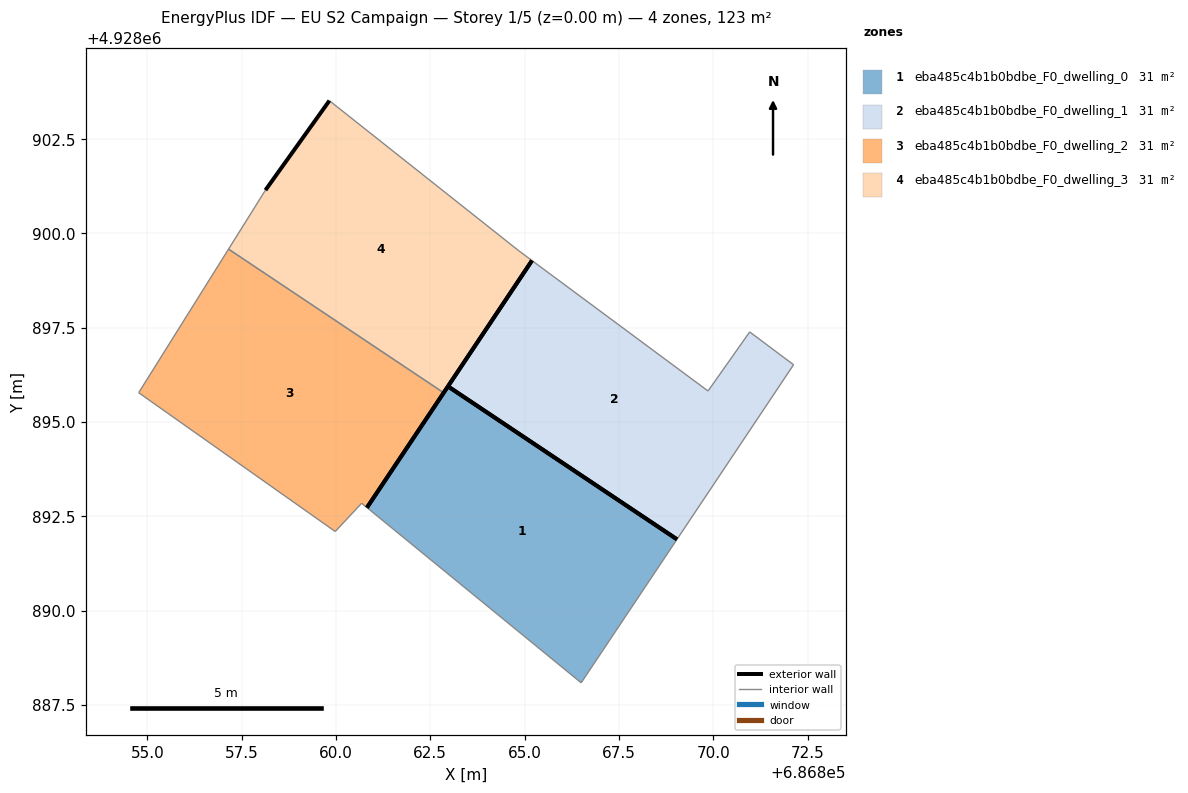
=== STOREY PLAN SPEC (per zone: floor XY polygon, exterior-wall plan segments, windows/doors) ===
zone 1: eba485c4b1b0bdbe_F0_dwelling_0  (30.8 m²)
  floor: (686866.50, 4928888.09) (686869.04, 4928891.89) (686862.97, 4928895.94) (686860.82, 4928892.73)
  exterior wall: (686860.82, 4928892.73) – (686862.97, 4928895.94)  [3.9 m]
  exterior wall: (686862.97, 4928895.94) – (686869.04, 4928891.89)  [7.3 m]
  interior walls: 2
zone 2: eba485c4b1b0bdbe_F0_dwelling_1  (30.8 m²)
  floor: (686869.04, 4928891.89) (686872.13, 4928896.52) (686870.97, 4928897.39) (686869.86, 4928895.82) (686865.19, 4928899.28) (686862.97, 4928895.94)
  exterior wall: (686862.97, 4928895.94) – (686865.19, 4928899.28)  [4.0 m]
  exterior wall: (686869.04, 4928891.89) – (686862.97, 4928895.94)  [7.3 m]
  interior walls: 4
zone 3: eba485c4b1b0bdbe_F0_dwelling_2  (30.8 m²)
  floor: (686860.82, 4928892.73) (686862.85, 4928895.77) (686857.15, 4928899.58) (686854.77, 4928895.78) (686859.98, 4928892.10) (686860.68, 4928892.85)
  exterior wall: (686862.85, 4928895.77) – (686860.82, 4928892.73)  [3.7 m]
  interior walls: 5
zone 4: eba485c4b1b0bdbe_F0_dwelling_3  (30.8 m²)
  floor: (686862.85, 4928895.77) (686865.19, 4928899.28) (686864.85, 4928899.53) (686859.82, 4928903.52) (686858.13, 4928901.14) (686857.15, 4928899.58)
  exterior wall: (686865.19, 4928899.28) – (686862.85, 4928895.77)  [4.2 m]
  exterior wall: (686858.13, 4928901.14) – (686859.82, 4928903.52)  [2.9 m]
  interior walls: 4

=== DERIVED (storey summary) ===
Building: EU S2 Campaign
Storey: 1 of 5  (floor level z = 0.00 m)
Storey gross floor area: 123.2 m²
Zones on this storey: 4
  - eba485c4b1b0bdbe_F0_dwelling_0: floor 30.8 m²; exterior wall 11.2 m (33.5 m²); WWR 0.0%
  - eba485c4b1b0bdbe_F0_dwelling_1: floor 30.8 m²; exterior wall 11.3 m (33.9 m²); WWR 0.0%
  - eba485c4b1b0bdbe_F0_dwelling_2: floor 30.8 m²; exterior wall 3.7 m (11.0 m²); WWR 0.0%
  - eba485c4b1b0bdbe_F0_dwelling_3: floor 30.8 m²; exterior wall 7.1 m (21.4 m²); WWR 0.0%
Zone adjacency (shared interzone walls):
  - eba485c4b1b0bdbe_F0_dwelling_2 ↔ eba485c4b1b0bdbe_F0_dwelling_3